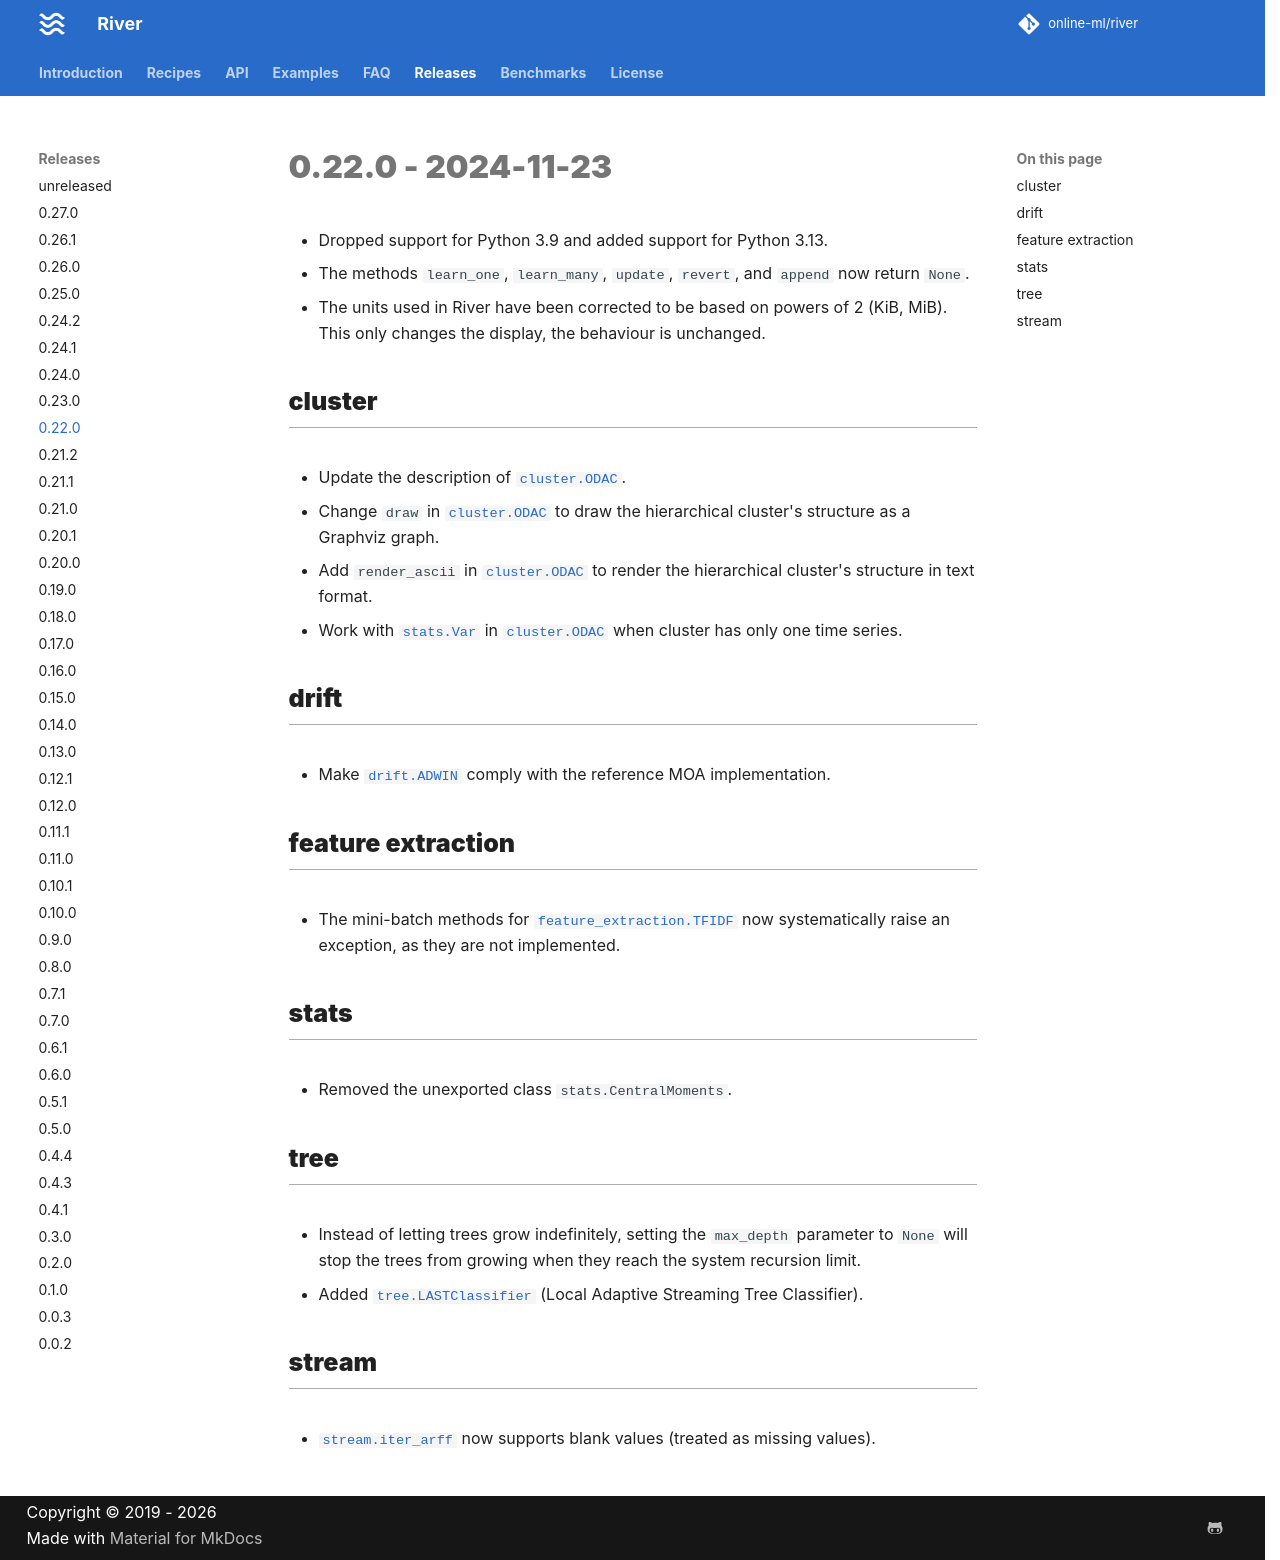

repository: online-ml/river · page: dev/releases/0.22.0/index.html · generator: mkdocs

# 0.22.0 - 2024-11-23

- Dropped support for Python 3.9 and added support for Python 3.13.
- The methods `learn_one`, `learn_many`, `update`, `revert`, and `append` now return `None`.
- The units used in River have been corrected to be based on powers of 2 (KiB, MiB). This only changes the display, the behaviour is unchanged.

## cluster

- Update the description of `cluster.ODAC`.
- Change `draw` in `cluster.ODAC` to draw the hierarchical cluster's structure as a Graphviz graph.
- Add `render_ascii` in `cluster.ODAC` to render the hierarchical cluster's structure in text format.
- Work with `stats.Var` in `cluster.ODAC` when cluster has only one time series.

## drift

- Make `drift.ADWIN` comply with the reference MOA implementation.

## feature extraction

- The mini-batch methods for `feature_extraction.TFIDF` now systematically raise an exception, as they are not implemented.

## stats

- Removed the unexported class `stats.CentralMoments`.

## tree

- Instead of letting trees grow indefinitely, setting the `max_depth` parameter to `None` will stop the trees from growing when they reach the system recursion limit.
- Added `tree.LASTClassifier` (Local Adaptive Streaming Tree Classifier).

## stream

- `stream.iter_arff` now supports blank values (treated as missing values).
